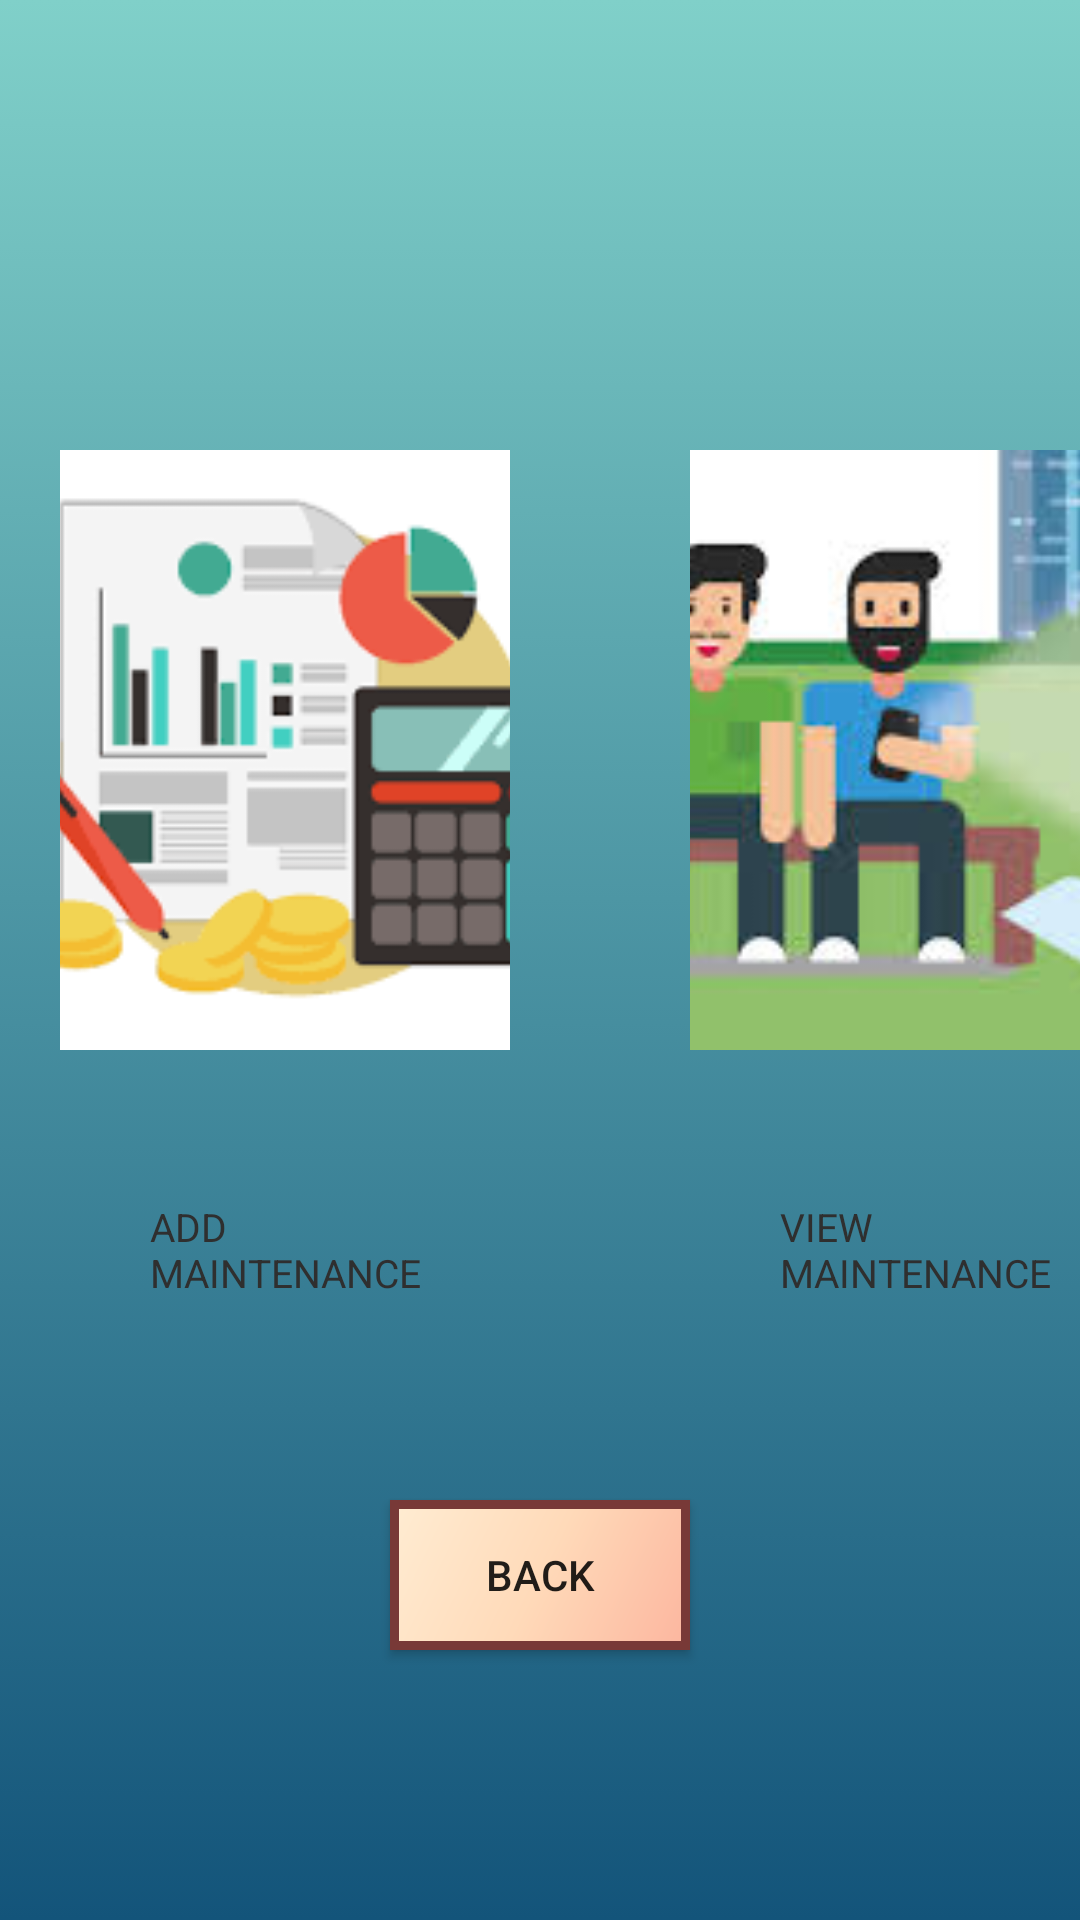

Produce the Android XML layout that renders to this screen, including the resource entries it uses.
<!-- AndroidManifest.xml: application theme AppTheme -->
<!-- res/layout/activity_maintenancedetails.xml -->
<?xml version="1.0" encoding="utf-8"?>
<RelativeLayout xmlns:android="http://schemas.android.com/apk/res/android"
    xmlns:app="http://schemas.android.com/apk/res-auto"
    xmlns:tools="http://schemas.android.com/tools"
    android:layout_width="match_parent"
    android:layout_height="match_parent"
    android:background="@drawable/background"
    tools:context=".maintenancedetails">

   <ImageView

        android:id="@+id/addm_id"
        android:layout_width="150dp"
        android:clickable="true"
        android:layout_height="200dp"
        android:src="@drawable/addmaintenance"
        android:scaleType="centerCrop"
        android:layout_marginTop="150dp"
        android:layout_marginLeft="20dp"/>

    <ImageView
        android:id="@+id/viewm_id"
        android:layout_width="150dp"
        android:clickable="true"

        android:src="@drawable/viewmaintenance"
        android:scaleType="centerCrop"
        android:layout_height="200dp"
        android:layout_marginTop="150dp"
        android:layout_marginLeft="230dp"/>

    <TextView
        android:id="@+id/tv1"
        android:layout_width="100dp"
        android:layout_height="50dp"
        android:layout_below="@+id/addm_id"
        android:layout_marginTop="50dp"
        android:layout_marginLeft="50dp"
        android:text="ADD MAINTENANCE"
        android:textSize="13dp"
        android:textColor="#2F2F2F"/>
    <TextView
        android:id="@+id/tv2"
        android:layout_width="100dp"
        android:layout_height="50dp"
        android:layout_below="@+id/viewm_id"
        android:layout_marginTop="50dp"
        android:layout_marginLeft="260dp"
        android:text="VIEW MAINTENANCE"
        android:textSize="13dp"
        android:textColor="#2F2F2F"/>


    <Button
        android:id="@+id/bt1"
        android:layout_width="100dp"
        android:layout_height="50dp"
        android:layout_below="@+id/tv1"
        android:layout_marginTop="50dp"
        android:layout_centerInParent="true"
        android:text="BACK"
        android:background="@drawable/button_round"/>

</RelativeLayout>
<!-- resources referenced by this layout -->
<resources>
  <!-- drawable addmaintenance: jpg bitmap (drawable, 4378 bytes) -->
  <!-- drawable background (drawable) -->
  <?xml version="1.0" encoding="utf-8"?>
  <selector xmlns:android="http://schemas.android.com/apk/res/android">
      <item>
          <shape>
  
              <gradient android:angle="90"
                  android:startColor="#13547a"
                  android:endColor="#80d0c9"
                  android:type="linear"/>
  
          </shape>
  
      </item>
  
  </selector>
  <!-- drawable button_round (drawable) -->
  <?xml version="1.0" encoding="utf-8"?>
  <shape xmlns:android="http://schemas.android.com/apk/res/android"
      android:shape="rectangle" >
  
      <stroke android:width="3dip"
          android:color="#783937"/>
      <gradient
          android:angle="135"
          android:endColor="#ffecd2"
          android:centerColor="#ffdab9"
          android:startColor="#fcb69f"
          android:type="linear" />
  
  </shape>
  <!-- drawable viewmaintenance: jpg bitmap (drawable, 9373 bytes) -->
  <style name="AppTheme" parent="Theme.AppCompat.Light.NoActionBar">
          <item name="android:actionBarSize">80dp</item>
          
          <item name="colorPrimary">@android:color/holo_blue_light</item>
          <item name="colorPrimaryDark">@color/colorPrimaryDark</item>
          <item name="colorAccent">@color/colorAccent</item>
      </style>
  <color name="colorPrimaryDark">#00574B</color>
  <color name="colorAccent">#D81B60</color>
</resources>
